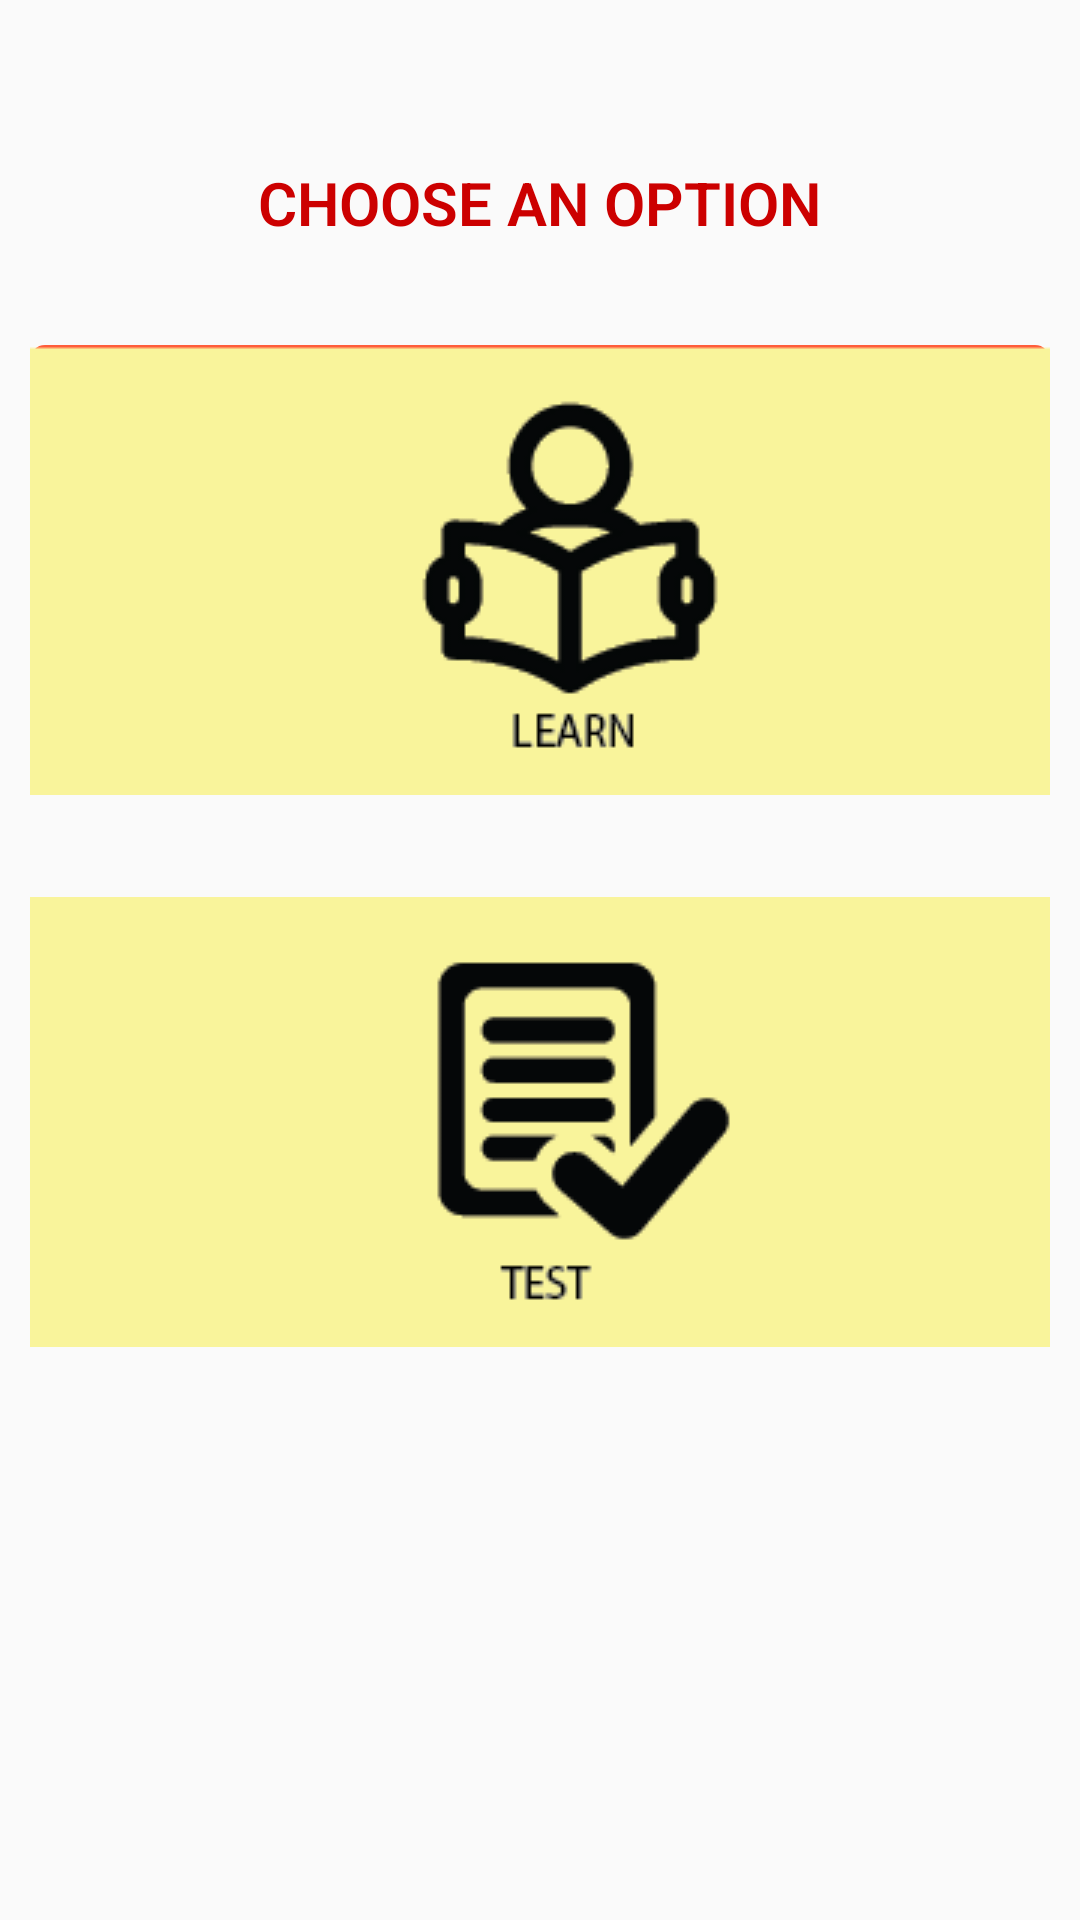

Produce the Android XML layout that renders to this screen, including the resource entries it uses.
<!-- AndroidManifest.xml: application theme AppTheme -->
<!-- res/layout/activity_main.xml -->
<?xml version="1.0" encoding="utf-8"?>
<android.support.constraint.ConstraintLayout xmlns:android="http://schemas.android.com/apk/res/android"
    xmlns:app="http://schemas.android.com/apk/res-auto"
    xmlns:tools="http://schemas.android.com/tools"
    android:layout_width="match_parent"
    android:layout_height="match_parent"
    tools:context="com.example.aniruddh.able.MainActivity">

    <ScrollView
        android:layout_width="match_parent"
        android:layout_height="match_parent">

    <RelativeLayout
        android:layout_width="match_parent"
        android:layout_height="match_parent"

        android:elevation="1dp"
        tools:layout_editor_absoluteX="8dp"
        tools:layout_editor_absoluteY="8dp">

        <TextView
            android:id="@+id/textView"
            android:layout_width="wrap_content"
            android:layout_height="wrap_content"

            android:layout_alignParentTop="true"
            android:layout_centerHorizontal="true"
            android:layout_marginTop="54dp"
            android:text="CHOOSE AN OPTION"
            android:textColor="@android:color/holo_red_dark"
            android:textSize="20dp"
            android:textStyle="bold" />


        <ImageButton
            android:id="@+id/learnImage"
            android:layout_width="340dp"
            android:layout_height="150dp"
            android:layout_below="@+id/textView"
            android:layout_centerHorizontal="true"
            android:layout_marginTop="34dp"
            android:background="@drawable/shape"
            android:onClick="learn"
            android:src="@drawable/learnfinal" />


        <ImageButton
            android:id="@+id/testImage"
            android:layout_width="340dp"
            android:layout_height="150dp"
            android:layout_alignLeft="@+id/learnImage"
            android:layout_alignStart="@+id/learnImage"
            android:layout_below="@+id/learnImage"
            android:layout_marginTop="34dp"
            android:background="@drawable/shape"
            android:onClick="test"
            android:src="@drawable/testfinal" />

    </RelativeLayout>

    </ScrollView>
</android.support.constraint.ConstraintLayout>
<!-- resources referenced by this layout -->
<resources>
  <!-- drawable learnfinal: png bitmap (drawable, 4630 bytes) -->
  <!-- drawable shape (drawable) -->
  <?xml version="1.0" encoding="utf-8"?>
      <shape xmlns:android="http://schemas.android.com/apk/res/android"
          android:shape="rectangle">
          <solid android:color="@color/colorPrimary" />
          <corners android:radius="5dp" />
      </shape>
  <!-- drawable testfinal: png bitmap (drawable, 3019 bytes) -->
  <style name="AppTheme" parent="Theme.AppCompat.Light.DarkActionBar">
          
          <item name="colorPrimary">@color/colorPrimary</item>
          <item name="colorPrimaryDark">@color/colorPrimaryDark</item>
          <item name="colorAccent">@color/colorAccent</item>
          <item name="android:fontFamily">sans-serif-light</item>
      </style>
  <color name="colorPrimary">#ff5d3b</color>
  <color name="colorPrimaryDark">#d92600</color>
  <color name="colorAccent">#ffff99</color>
</resources>
